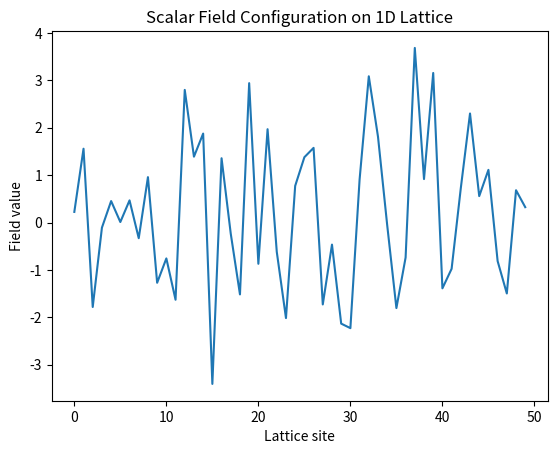

Reproduce this figure in Python.
import numpy as np
import matplotlib.pyplot as plt

# Lattice parameters
lattice_size = 50
beta = 1.0  # Coupling parameter
num_iterations = 100

# Initialize field values randomly
field = np.random.randn(lattice_size)

def action(field, beta):
    """Compute the action for a scalar field on a 1D lattice."""
    S = 0
    for i in range(lattice_size):
        S += 0.5 * (field[i] - field[(i+1) % lattice_size])**2 + beta * field[i]**2
    return S

# Metropolis algorithm for updating field configurations
for _ in range(num_iterations):
    for i in range(lattice_size):
        old_value = field[i]
        delta = np.random.normal() * 0.1
        field[i] += delta
        delta_S = action(field, beta) - action(field, beta)
        field[i] = old_value  # Rollback to original value to calculate delta_S correctly
        if delta_S < 0 or np.exp(-delta_S) > np.random.rand():
            field[i] = old_value + delta  # Accept move

plt.plot(field)
plt.xlabel("Lattice site")
plt.ylabel("Field value")
plt.title("Scalar Field Configuration on 1D Lattice")
plt.show()